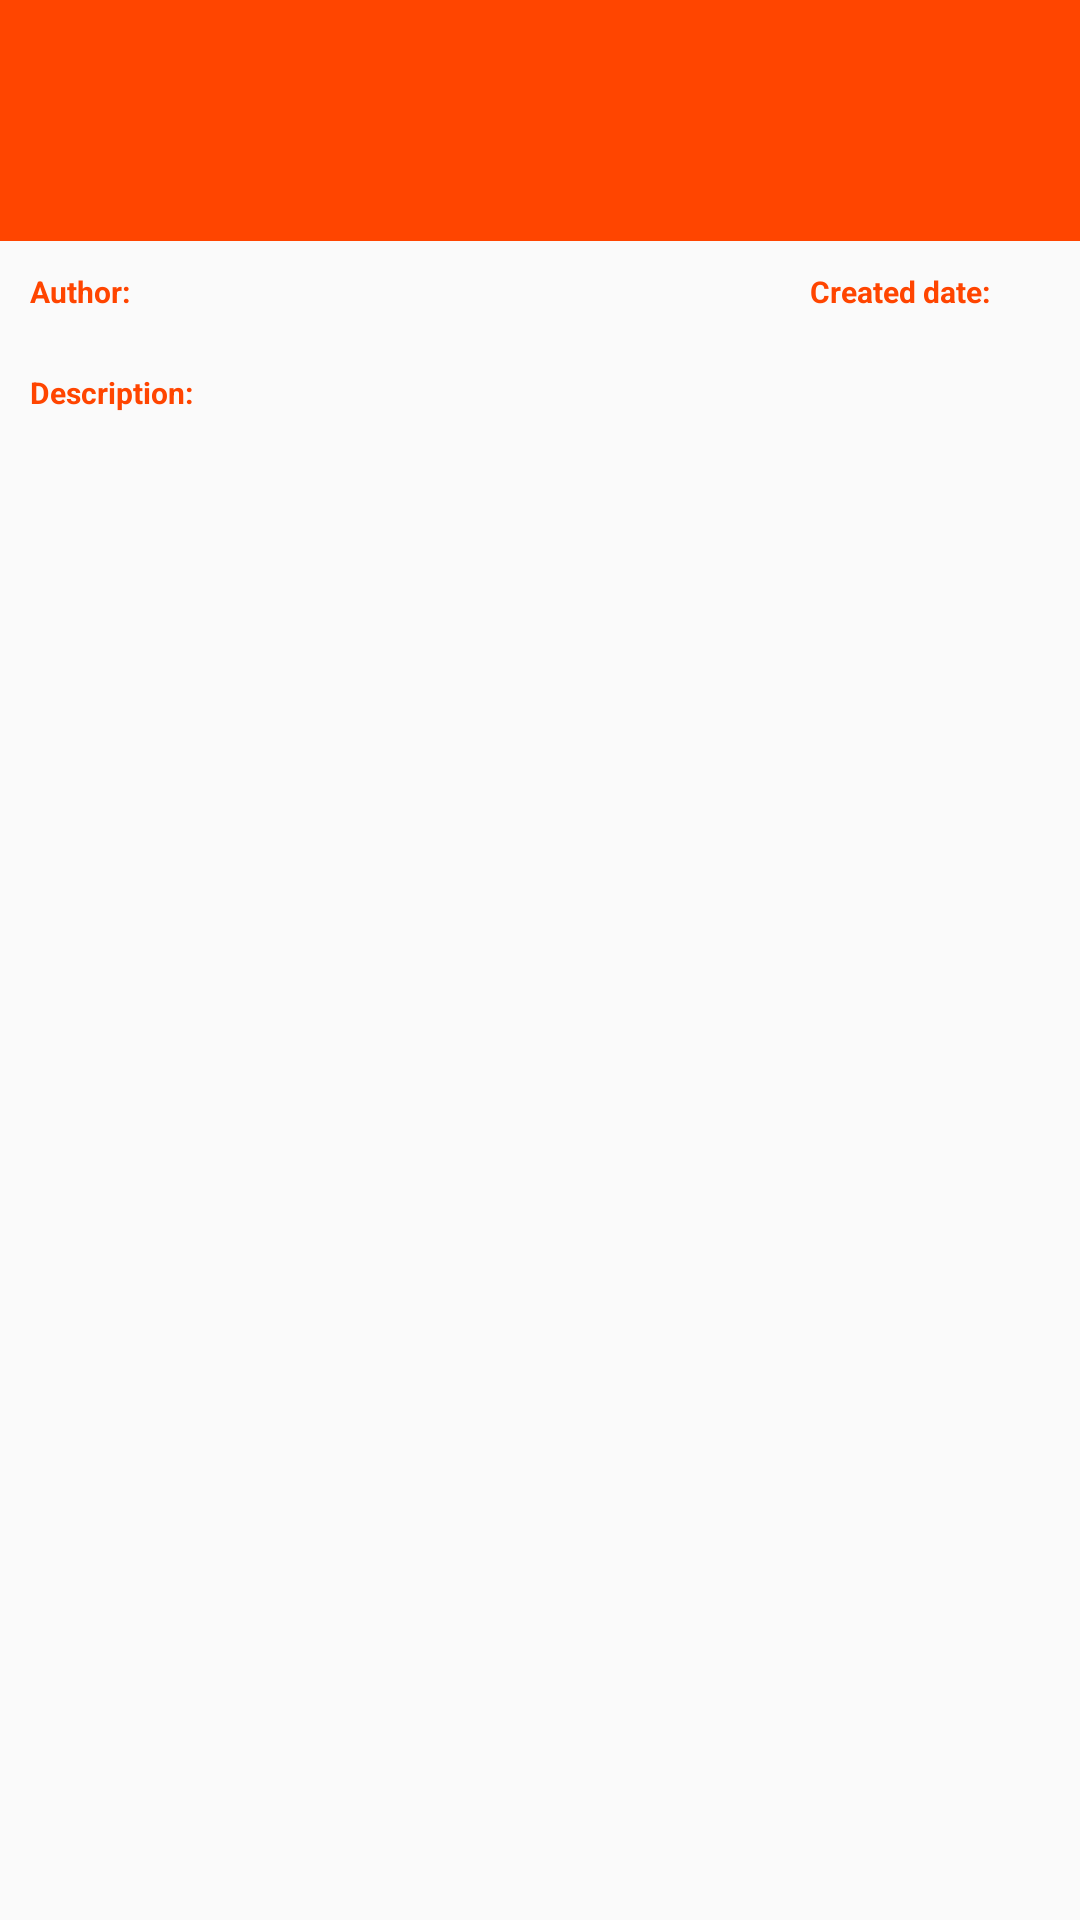

Layout XML and referenced resources for this Android screen:
<!-- AndroidManifest.xml: application theme AppTheme -->
<!-- res/layout/fragment_detail_description.xml -->
<?xml version="1.0" encoding="utf-8"?>
<androidx.constraintlayout.widget.ConstraintLayout
    xmlns:android="http://schemas.android.com/apk/res/android"
    xmlns:app="http://schemas.android.com/apk/res-auto"
    xmlns:tools="http://schemas.android.com/tools"
    android:layout_width="match_parent"
    android:layout_height="match_parent">

    <TextView
        android:id="@+id/detailPhotoDescriptionTitleText"
        android:background="@color/colorAccent"
        android:padding="@dimen/photo_detail_title_padding"
        app:layout_constraintTop_toTopOf="parent"
        app:layout_constraintLeft_toLeftOf="parent"
        app:layout_constraintRight_toRightOf="parent"
        android:textSize="@dimen/photo_detail_title_textSize"
        android:textStyle="bold"
        android:textColor="@color/white"
        android:layout_width="0dp"
        android:layout_height="wrap_content"/>

    <TextView
        android:id="@+id/detailPhotoAuthorLabel"
        android:padding="@dimen/photo_detail_padding"
        app:layout_constraintTop_toBottomOf="@id/detailPhotoDescriptionTitleText"
        app:layout_constraintLeft_toLeftOf="parent"
        android:textSize="@dimen/photo_image_author_textSize"
        android:textColor="@color/colorAccent"
        android:text="@string/author"
        android:textStyle="bold"
        android:layout_width="0dp"
        android:layout_height="wrap_content"/>

    <TextView
        android:id="@+id/detailPhotoAuthorText"
        android:padding="@dimen/photo_detail_padding"
        app:layout_constraintTop_toBottomOf="@id/detailPhotoDescriptionTitleText"
        app:layout_constraintLeft_toRightOf="@id/detailPhotoAuthorLabel"
        app:layout_constraintRight_toLeftOf="@id/guideline"
        android:textSize="@dimen/photo_image_author_textSize"
        android:textColor="@color/grey"
        tools:text="Carlo"
        android:textStyle="bold"
        android:layout_width="0dp"
        android:layout_height="wrap_content"/>

    <androidx.constraintlayout.widget.Guideline
        android:id="@+id/guideline"
        android:orientation="vertical"
        app:layout_constraintGuide_percent="0.5"
        android:layout_width="wrap_content"
        android:layout_height="wrap_content"/>

    <TextView
        android:id="@+id/detailPhotoDateLabel"
        android:padding="@dimen/photo_detail_padding"
        app:layout_constraintTop_toBottomOf="@id/detailPhotoDescriptionTitleText"
        app:layout_constraintRight_toLeftOf="@id/detailPhotoDateText"
        android:textSize="@dimen/photo_image_author_textSize"
        android:textColor="@color/colorAccent"
        android:text="@string/created_date"
        android:textStyle="bold"
        android:layout_width="0dp"
        android:layout_height="wrap_content"/>

    <TextView
        android:id="@+id/detailPhotoDateText"
        android:padding="@dimen/photo_detail_padding"
        app:layout_constraintTop_toBottomOf="@id/detailPhotoDescriptionTitleText"
        app:layout_constraintRight_toRightOf="parent"
        android:textSize="@dimen/photo_image_author_textSize"
        android:textColor="@color/grey"
        tools:text="24/07/2020"
        android:layout_width="0dp"
        android:textStyle="bold"
        android:layout_height="wrap_content"/>

    <TextView
        android:id="@+id/detailPhotoDescriptionLabel"
        android:padding="@dimen/photo_detail_padding"
        app:layout_constraintTop_toBottomOf="@id/detailPhotoAuthorLabel"
        app:layout_constraintLeft_toLeftOf="parent"
        android:textSize="@dimen/photo_image_author_textSize"
        android:textColor="@color/colorAccent"
        android:text="@string/description"
        android:textStyle="bold"
        android:layout_width="0dp"
        android:layout_height="wrap_content"/>

    <TextView
        android:id="@+id/detailPhotoDescriptionText"
        android:paddingLeft="@dimen/photo_detail_title_padding"
        android:paddingRight="@dimen/photo_detail_title_padding"
        android:paddingBottom="@dimen/photo_detail_title_padding"
        app:layout_constraintTop_toBottomOf="@id/detailPhotoDescriptionLabel"
        app:layout_constraintLeft_toLeftOf="parent"
        app:layout_constraintRight_toRightOf="parent"
        app:layout_constraintBottom_toBottomOf="parent"
        android:textSize="@dimen/photo_detail_description_textSize"
        android:textColor="@color/grey"
        android:layout_width="0dp"
        android:layout_height="0dp"/>



</androidx.constraintlayout.widget.ConstraintLayout>
<!-- resources referenced by this layout -->
<resources>
  <color name="colorAccent">@color/orange_reddit</color>
  <color name="grey">#80868B</color>
  <color name="white">#FFFFFF</color>
  <dimen name="photo_detail_description_textSize">15sp</dimen>
  <dimen name="photo_detail_padding">10dp</dimen>
  <dimen name="photo_detail_title_padding">20dp</dimen>
  <dimen name="photo_detail_title_textSize">30sp</dimen>
  <dimen name="photo_image_author_textSize">10sp</dimen>
  <string name="author">Author:</string>
  <string name="created_date">Created date:</string>
  <string name="description">Description:</string>
  <style name="AppTheme" parent="Theme.AppCompat.Light.NoActionBar">
          <item name="fontFamily">sans-serif</item>
      </style>
  <color name="orange_reddit">#FF4500</color>
</resources>
